Run: headless pygame with SDL's dummy video driver; simulated clock (each Clock.tick advances the game by its frame time, no real sleeping); random seed 0; keys injected as events and as key.get_pressed() state; no mouse input.
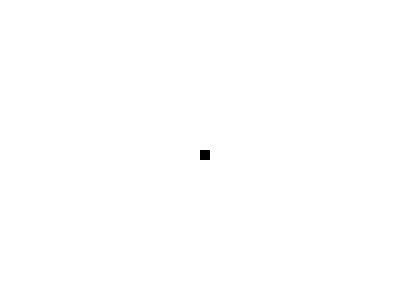
Frame 1 of 4 · flips 1–60 · no input
Frame 2 of 4 · flips 61–180 · tapped SPACE, RETURN · held RIGHT (→), D · screen unchanged from frame 1, image omitted
Frame 3 of 4 · flips 181–300 · held DOWN (↓), S · screen unchanged from frame 2, image omitted
Frame 4 of 4 · flips 301–420 · held LEFT (←), A, UP (↑), W · screen unchanged from frame 3, image omitted

The pygame program that drew these frames:

# Followed this tutorial: https://www.edureka.co/blog/snake-game-with-pygame/

import pygame as pyg

pyg.init()

white = (255, 255, 255)
black = (0,0,0)
red = (128,0,0)

dis=pyg.display.set_mode((400,300))
pyg.display.set_caption('Snake!')

game_over=False

x1 = 300
y1 = 300

x1_change = 0
y1_change = 0

clock = pyg.time.Clock()

while not game_over:
    for event in pyg.event.get():
        if event.type==pyg.QUIT:
            game_over=True
        if event.type == pyg.KEYDOWN:
            if event.key == pyg.K_LEFT:
                x1_change = -10
                y1_change = 0
            elif event.key == pyg.K_RIGHT:
                x1_change = 10
                y1_change = 0
            elif event.key == pyg.K_UP:
                x1_change = 0
                y1_change = -10
            elif event.key == pyg.K_DOWN:
                x1_change = 0
                y1_change = 10
    x1 += x1_change
    y1 += y1_change
    dis.fill(white)
    pyg.draw.rect(dis,black,[200,150,10,10])

    pyg.display.update()

    clock.tick(30)

pyg.quit()
quit()
